Run: headless pygame with SDL's dummy video driver; simulated clock (each Clock.tick advances the game by its frame time, no real sleeping); random seed 0; keys injected as events and as key.get_pressed() state; no mouse input.
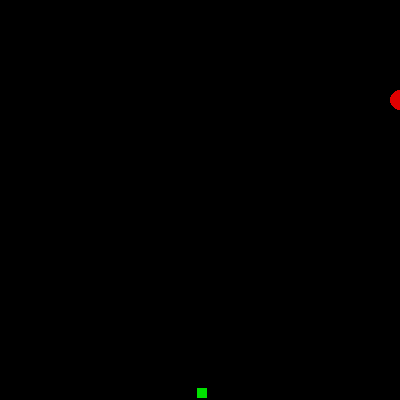
Frame 1 of 4 · flips 1–60 · no input
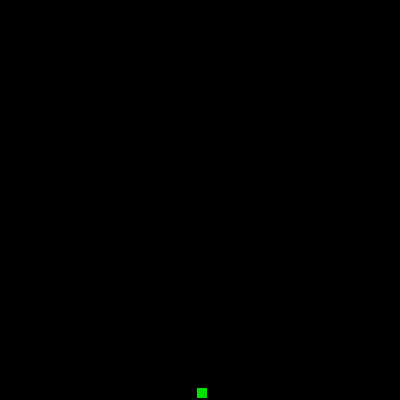
Frame 2 of 4 · flips 61–180 · tapped SPACE, RETURN · held RIGHT (→), D
Frame 3 of 4 · flips 181–300 · held DOWN (↓), S · screen unchanged from frame 2, image omitted
Frame 4 of 4 · flips 301–420 · held LEFT (←), A, UP (↑), W · screen unchanged from frame 3, image omitted

The pygame program that drew these frames:

import pygame
import random
pygame.init()
screen = pygame.display.set_mode((400, 400))

class Food:
    def __init__(self):
        self.x = random.randint(0, 400)
        self.y = random.randint(0, 400)
    
    def gen(self):
        self.x = random.randint(0, 400)
        self.y = random.randint(0, 400)

    def draw(self):
        pygame.draw.rect(screen, (0, 225, 0), (self.x, self.y, 10, 10))

class Snake:

    def __init__(self):
        self.size = 1
        self.elements = [[100, 100]]
        self.radius = 10
        self.dx = 5 # right
        self.dy = 0
        self.is_add = False
        self.speed = 30
    
    # [x1, y1], [x2, y2], [x3, y3], [x4, y4] i -> i-1

    def draw(self):
        for element in self.elements:
            pygame.draw.circle(screen, (225, 0, 0), element, self.radius)

    def add_to_snake(self):
        self.size += 1
        self.elements.append([0, 0])
        self.is_add = False

    def move(self):
        if self.is_add:
            self.add_to_snake()

        for i in range(self.size - 1, 0, -1):
            self.elements[i][0] = self.elements[i-1][0]
            self.elements[i][1] = self.elements[i-1][1]
        
        self.elements[0][0] += self.dx
        self.elements[0][1] += self.dy
    
    def eat(self, foodx, foody):
        x = self.elements[0][0]
        y = self.elements[0][1]

        if foodx <= x <= foodx + 10 and foody <= y <= foody +10:
            return True
snake = Snake()
food = Food()
running = True

d = 5
FPS = 30

clock = pygame.time.Clock()

while running:
    clock.tick(FPS)

    for event in pygame.event.get():
        if event.type == pygame.QUIT:
            running = False
        
        if event.type == pygame.KEYDOWN:

            if event.key == pygame.K_ESCAPE:
                running = False
            
            if event.key == pygame.K_RIGHT and snake.dx != -d:
                snake.dx = d
                snake.dy = 0
            
            if event.key == pygame.K_LEFT and snake.dx != d:
                snake.dx = -d
                snake.dy = 0
            
            if event.key == pygame.K_UP and snake.dy != d:
                snake.dx = 0
                snake.dy = -d
            
            if event.key == pygame.K_DOWN and snake.dy != -d:
                snake.dx = 0
                snake.dy = d


    if snake.eat(food.x, food.y):
        snake.is_add = True
        food.gen()

    snake.move()
    screen.fill((0, 0, 0))
    snake.draw()
    food.draw()
    pygame.display.flip()

pygame.quit()
